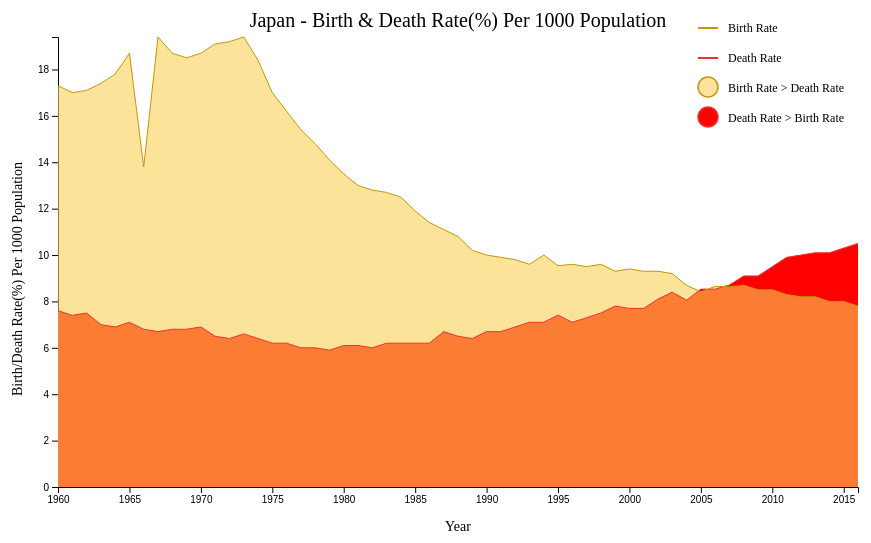
D3 v4 page, settled after 360 driven frames (6 s of simulated time); the page loaded 1 data file(s).


    var svg = d3.select("svg"),
        margin = { top: 50, right: 100, bottom: 100, left: 100 },
        width = +svg.attr("width") - margin.left - margin.right,
        height = +svg.attr("height") - margin.top - margin.bottom,

        g = svg.append("g").attr("transform", "translate(" + margin.left + "," + margin.top + ")");

    g.append("g")
        .append("text")
        // .attr("transform", "rotate(-90)")
        .attr("x", width / 2)
        .attr("y", -margin.top + 20)
        .attr("dy", "1em")
        .attr("fill", "#000")
        .style("font", "20px times")
        .style("text-anchor", "middle")
        .text("Japan - Birth & Death Rate(%) Per 1000 Population");

    var parseDate = d3.timeParse("%Y");

    var color = d3.scaleOrdinal()
        .domain(["Death", "Birth"])
        .range(["rgba(255, 0, 0, 1)", "rgba(249, 208, 87, 0.6)"])
    // .range(["rgba(255, 0, 0, 1)", "rgba(75, 242, 175, 0.6)"]);



    var x = d3.scaleTime().range([0, width]),
        y = d3.scaleLinear().range([height, 0]),
        z = color;

    var area = d3.area()
        // .curve(d3.curveMonotoneX)
        .x(function (d) { return x(d.date); })
        .y0(y(0))
        .y1(function (d) { return y(d.kW); });



    d3.csv(".././data/japan.csv", type, function (error, data) {
        if (error) throw error;

        var sources = data.columns.slice(1).map(function (id) {
            return {
                id: id,
                values: data.map(function (d) {
                    return { date: d.date, kW: d[id] };
                })
            };
        });

        console.log(sources);

        x.domain(d3.extent(data, function (d) { return d.date; }));
        y.domain([
            0,
            d3.max(sources, function (c) { return d3.max(c.values, function (d) { return d.kW; }); })
        ]);
        z.domain(sources.map(function (c) { return c.id; }));

        g.append("g")
            .attr("class", "axis axis--x")
            .attr("transform", "translate(0," + height + ")")
            .call(d3.axisBottom(x))
            .append("text")
            .attr("y", 30)
            .attr("x", width / 2)
            .attr("dy", "1em")
            .attr("fill", "#000")
            .style("font", "14px times")
            .text("Year")

        g.append("g")
            .attr("class", "axis axis--y")
            .call(d3.axisLeft(y))
            .append("text")
            .attr("transform", "rotate(-90)")
            .attr("x", -height / 2 + 100)
            .attr("y", -50)
            .attr("dy", "1em")
            .attr("fill", "#000")
            .style("font", "14px times")
            .text("Birth/Death Rate(%) Per 1000 Population");

        var source = g.selectAll(".area")
            .data(sources)
            .enter().append("g")
            .attr("class", function (d) { return `area ${d.id}`; })

        source.append("path")
            .attr("d", function (d) { console.log(area(d.values)); return area(d.values); })
            .style("fill", function (d) { return z(d.id); });

        // Add the line
        g.append("path")
            .datum(data)
            .attr("fill", "none")
            .attr("stroke", "#F0312F")
            .attr("stroke-width", 1)
            .attr("d", d3.line()
                .x(function (d) { return x(d.date) })
                .y(function (d) { return y(d.Death) })
            )

        // Add the line
        g.append("path")
            .datum(data)
            .attr("fill", "none")
            .attr("stroke", "#c7950a")
            .attr("stroke-width", 1)
            .attr("d", d3.line()
                .x(function (d) { return x(d.date) })
                .y(function (d) { return y(d.Birth) })
            )
    });

    function type(d, _, columns) {
        d.date = parseDate(d.Year);
        for (var i = 1, n = columns.length, c; i < n; ++i) d[c = columns[i]] = +d[c];
        console.log(d)
        return d;
    }
// Handmade legend
g.append('rect')
        .attr('x', width - 160) 
        .attr('y', -10)
        .attr('width', 20)
        .attr('height', 2)
        .attr('stroke', 'c7950a')
        .attr('fill', '#c7950a');

    g.append("text").attr("x", width - 130).attr("y", -8).text("Birth Rate ").style("font-size", "12px").attr("alignment-baseline", "middle")

    g.append('rect')
        .attr('x', width - 160) 
        .attr('y', 20)
        .attr('width', 20)
        .attr('height', 2)
        .attr('stroke', 'F0312F')
        .attr('fill', '#F0312F');

    g.append("text").attr("x", width - 130).attr("y", 22).text("Death Rate").style("font-size", "12px").attr("alignment-baseline", "middle")

    g.append("circle").attr("cx", width - 150).attr("cy", 50).attr("r", 10).style("fill", "#FBE39E")
        .attr('stroke', '#c7950a')
        .attr('stroke-width', 1.5)
    g.append("circle").attr("cx", width - 150).attr("cy", 80).attr("r", 10).style("fill", "red")
        .attr('stroke', '#F0312F')
        .attr('stroke-width', 1.5)
    g.append("text").attr("x", width - 130).attr("y", 52).text("Birth Rate > Death Rate").style("font-size", "12px").attr("alignment-baseline", "middle")
    g.append("text").attr("x", width - 130).attr("y", 82).text("Death Rate > Birth Rate").style("font-size", "12px").attr("alignment-baseline", "middle")



### data: ../data/japan.csv
Year, Death, Birth
1960, 7.6, 17.3
1961, 7.4, 17
1962, 7.5, 17.1
1963, 7, 17.4
1964, 6.9, 17.8
1965, 7.1, 18.7
1966, 6.8, 13.8
1967, 6.7, 19.4
1968, 6.8, 18.7
1969, 6.8, 18.5
1970, 6.9, 18.7
1971, 6.5, 19.1
1972, 6.4, 19.2
1973, 6.6, 19.4
1974, 6.4, 18.4
1975, 6.2, 17
1976, 6.2, 16.2
1977, 6, 15.4
1978, 6, 14.8
1979, 5.9, 14.1
1980, 6.1, 13.5
1981, 6.1, 13
1982, 6, 12.8
1983, 6.2, 12.7
1984, 6.2, 12.5
1985, 6.2, 11.9
1986, 6.2, 11.4
1987, 6.7, 11.1
1988, 6.5, 10.8
1989, 6.4, 10.2
1990, 6.7, 10
1991, 6.7, 9.9
1992, 6.9, 9.8
1993, 7.1, 9.6
1994, 7.1, 10
1995, 7.41, 9.54
1996, 7.1, 9.6
1997, 7.3, 9.5
1998, 7.5, 9.6
1999, 7.8, 9.3
2000, 7.7, 9.4
2001, 7.7, 9.3
2002, 8.1, 9.3
2003, 8.4, 9.2
2004, 8.051, 8.694
2005, 8.531, 8.413
2006, 8.53, 8.65
2007, 8.71, 8.63
2008, 9.1, 8.7
2009, 9.1, 8.5
2010, 9.5, 8.5
2011, 9.9, 8.3
2012, 10, 8.2
2013, 10.1, 8.2
2014, 10.1, 8
2015, 10.3, 8
2016, 10.5, 7.8